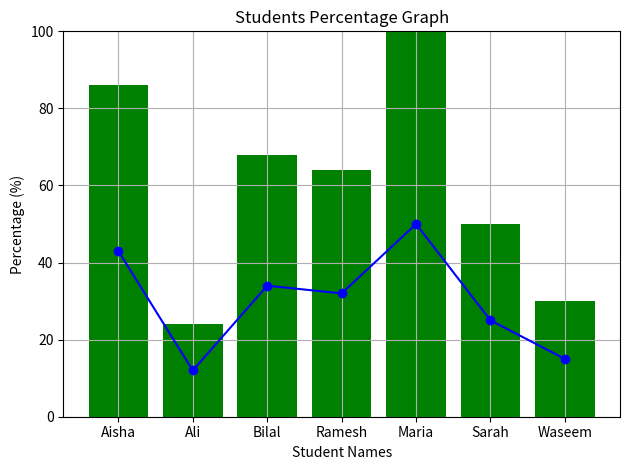

Reproduce this figure in Python.
import matplotlib.pyplot as plt

students_names = ["Aisha", "Ali", "Bilal", "Ramesh", "Maria", "Sarah", "Waseem"]
students_marks = [43, 12, 34, 32, 50, 25, 15]

marks_perc = [(marks / 50) * 100 for marks in students_marks]

def marks_line_chart():
    plt.plot(students_names, students_marks, marker='o', linestyle='-', color='blue')
    plt.title("Students Marks Graph")
    plt.xlabel("Student Names")
    plt.ylabel("Student Marks (out oof 50)")
    plt.grid(True)
    plt.tight_layout()
    plt.show()

def percentage_bar_chart():
    plt.bar(students_names, marks_perc, color='green')
    plt.title("Students Percentage Graph")
    plt.xlabel("Student Names")
    plt.ylabel("Percentage (%)")
    plt.ylim(0, 100)
    plt.tight_layout()
    plt.show()

marks_line_chart()
percentage_bar_chart()